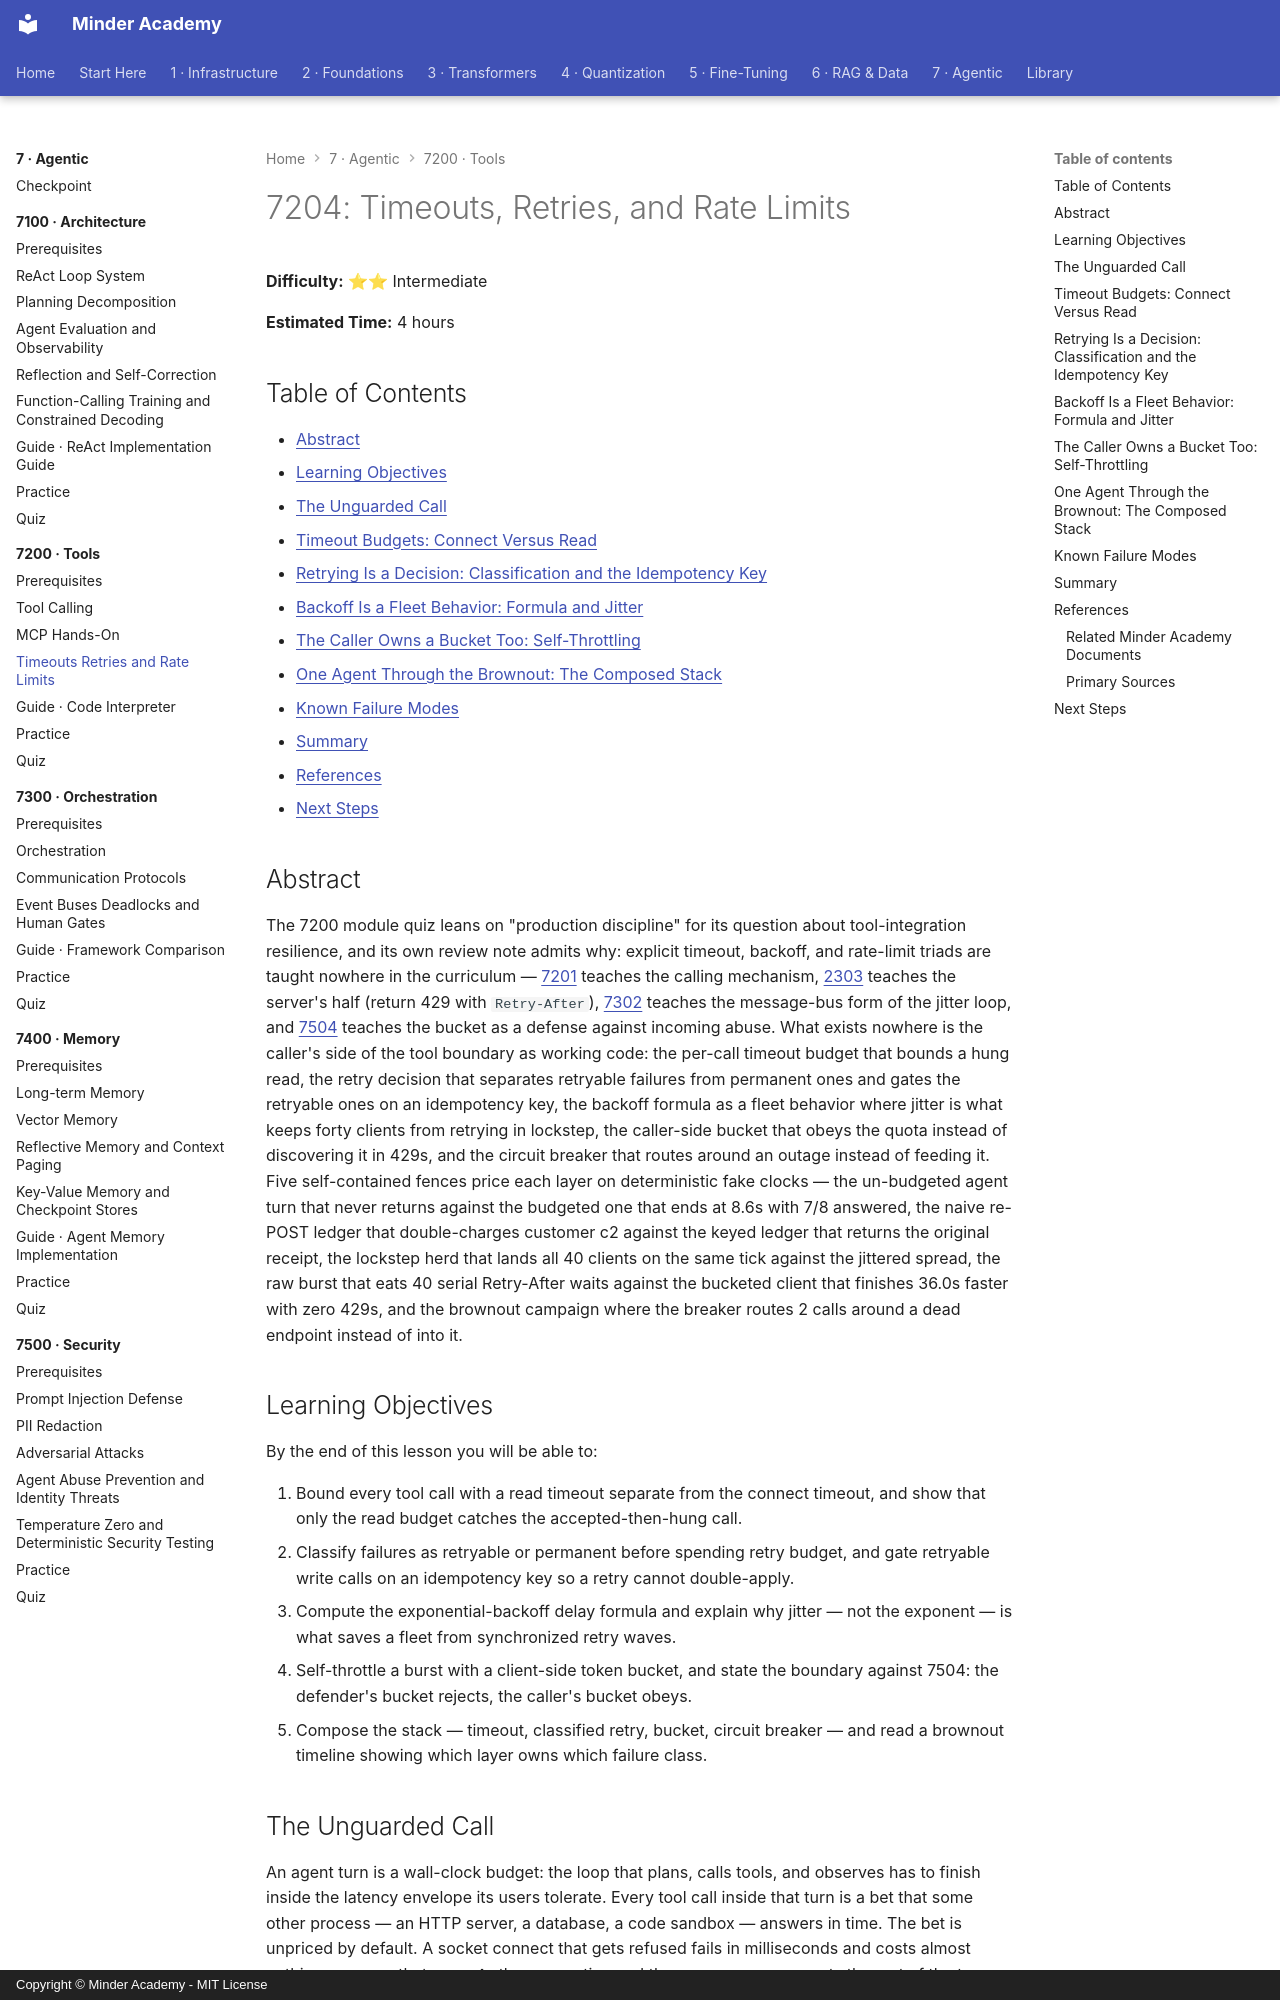

repository: minderhq/academy · page: phases/phase7-agentic/7200-tools/7204-Timeouts-Retries-and-Rate-Limits/index.html · generator: mkdocs · copyright: Copyright © Minder Academy - MIT License

---
Document ID: 7204
Title: "7204: Timeouts, Retries, and Rate Limits"
Phase: 7
Module: 7200
Last Updated: 2026-10-17
Status: Complete
Difficulty: Intermediate
Estimated Time: 4 hours
Prerequisites: See module README
Related: See module README
Tags: ['agents', 'tool-calling', 'production', 'api-design']
---

# 7204: Timeouts, Retries, and Rate Limits

**Difficulty:** ⭐⭐ Intermediate

**Estimated Time:** 4 hours

## Table of Contents

- [Abstract](#abstract)
- [Learning Objectives](#learning-objectives)
- [The Unguarded Call](#the-unguarded-call)
- [Timeout Budgets: Connect Versus Read](#timeout-budgets-connect-versus-read)
- [Retrying Is a Decision: Classification and the Idempotency Key](#retrying-is-a-decision-classification-and-the-idempotency-key)
- [Backoff Is a Fleet Behavior: Formula and Jitter](#backoff-is-a-fleet-behavior-formula-and-jitter)
- [The Caller Owns a Bucket Too: Self-Throttling](#the-caller-owns-a-bucket-too-self-throttling)
- [One Agent Through the Brownout: The Composed Stack](#one-agent-through-the-brownout-the-composed-stack)
- [Known Failure Modes](#known-failure-modes)
- [Summary](#summary)
- [References](#references)
- [Next Steps](#next-steps)

## Abstract

The 7200 module quiz leans on "production discipline" for its question about tool-integration resilience, and its own review note admits why: explicit timeout, backoff, and rate-limit triads are taught nowhere in the curriculum — [7201](./7201-Tool-Calling.md) teaches the calling mechanism, [2303](../../phase2-foundations/2300-framework-engineering/2303-API-Design-for-ML.md) teaches the server's half (return 429 with `Retry-After`), [7302](../7300-orchestration/7302-Communication-Protocols.md) teaches the message-bus form of the jitter loop, and [7504](../7500-security/7504-Agent-Abuse-Prevention-and-Identity-Threats.md) teaches the bucket as a defense against incoming abuse. What exists nowhere is the caller's side of the tool boundary as working code: the per-call timeout budget that bounds a hung read, the retry decision that separates retryable failures from permanent ones and gates the retryable ones on an idempotency key, the backoff formula as a fleet behavior where jitter is what keeps forty clients from retrying in lockstep, the caller-side bucket that obeys the quota instead of discovering it in 429s, and the circuit breaker that routes around an outage instead of feeding it. Five self-contained fences price each layer on deterministic fake clocks — the un-budgeted agent turn that never returns against the budgeted one that ends at 8.6s with 7/8 answered, the naive re-POST ledger that double-charges customer c2 against the keyed ledger that returns the original receipt, the lockstep herd that lands all 40 clients on the same tick against the jittered spread, the raw burst that eats 40 serial Retry-After waits against the bucketed client that finishes 36.0s faster with zero 429s, and the brownout campaign where the breaker routes 2 calls around a dead endpoint instead of into it.

## Learning Objectives

By the end of this lesson you will be able to:

1. Bound every tool call with a read timeout separate from the connect timeout, and show that only the read budget catches the accepted-then-hung call.
2. Classify failures as retryable or permanent before spending retry budget, and gate retryable write calls on an idempotency key so a retry cannot double-apply.
3. Compute the exponential-backoff delay formula and explain why jitter — not the exponent — is what saves a fleet from synchronized retry waves.
4. Self-throttle a burst with a client-side token bucket, and state the boundary against 7504: the defender's bucket rejects, the caller's bucket obeys.
5. Compose the stack — timeout, classified retry, bucket, circuit breaker — and read a brownout timeline showing which layer owns which failure class.
